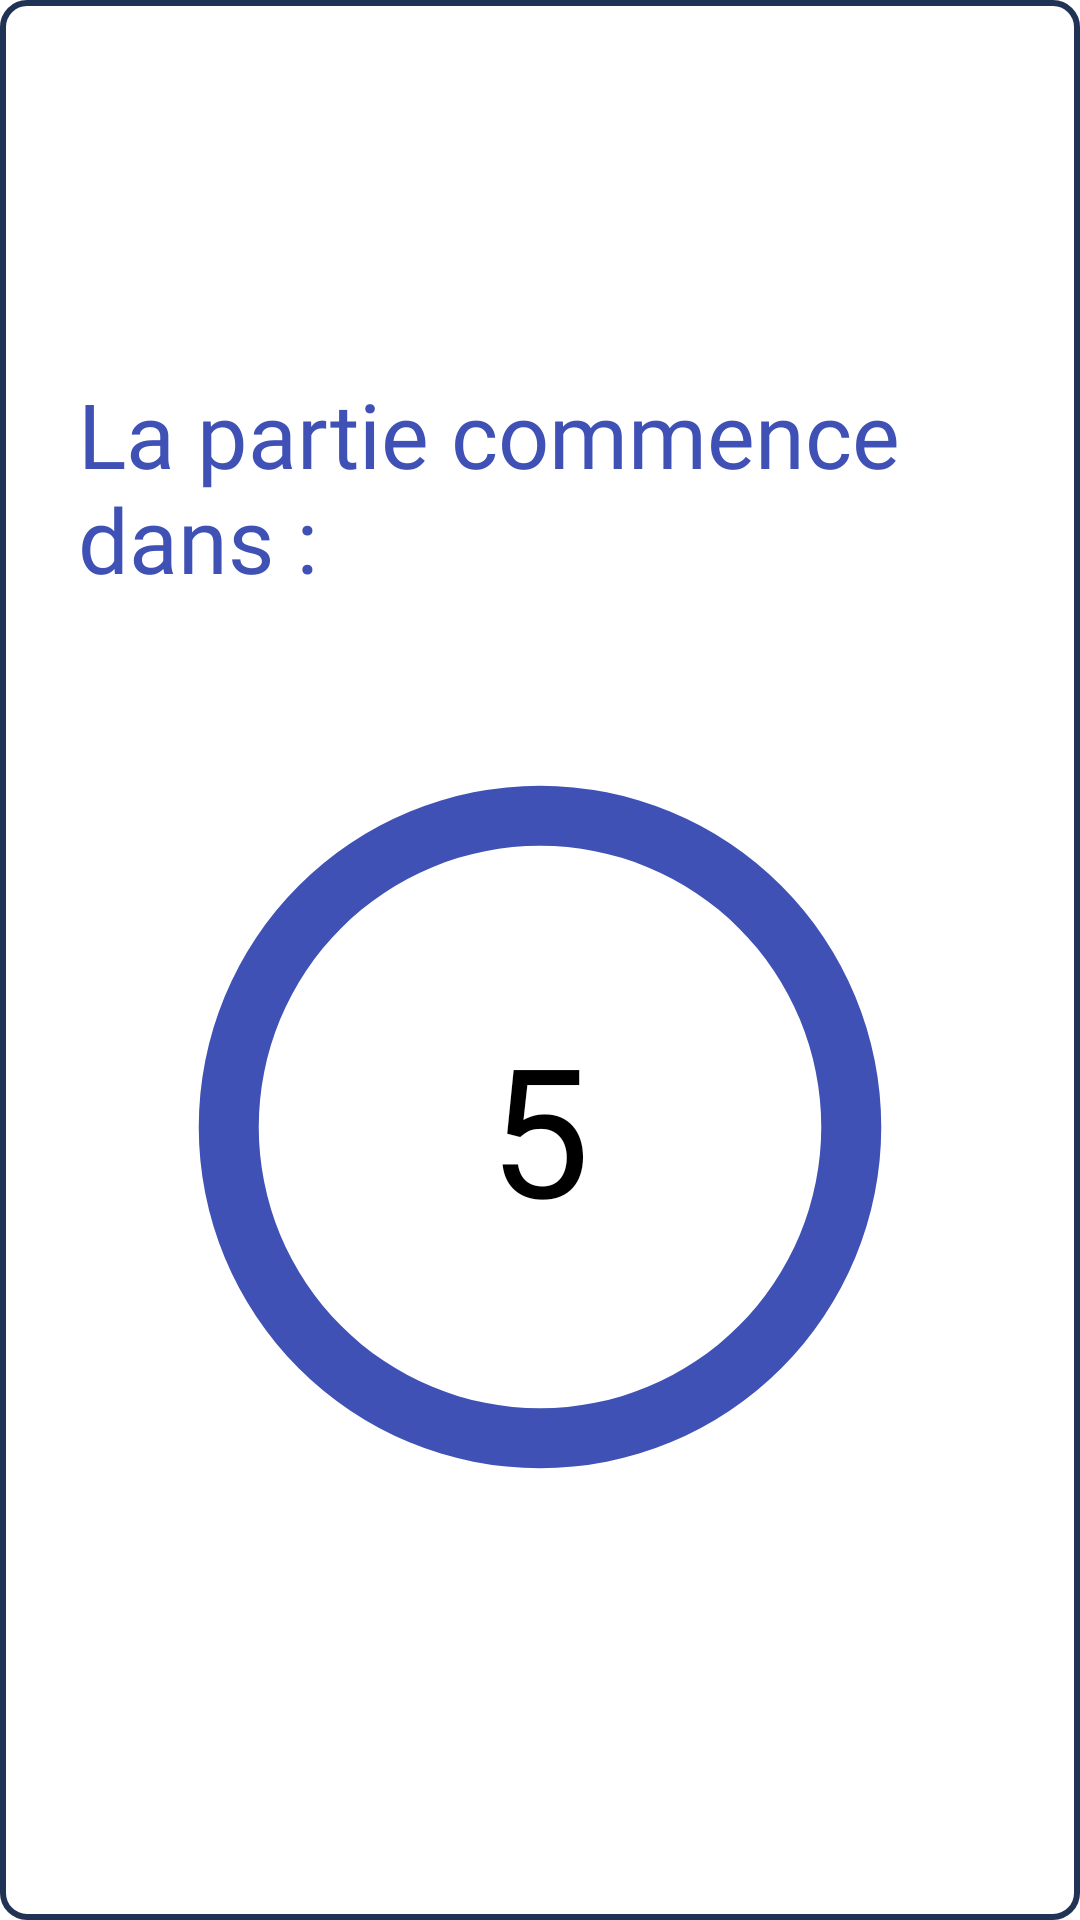

The Android layout XML behind this screen, and the referenced resources:
<!-- AndroidManifest.xml: application theme Theme.AndroidLogin.Light -->
<!-- res/layout/transition_to_match.xml -->
<LinearLayout
    xmlns:android="http://schemas.android.com/apk/res/android"
    android:layout_width="wrap_content"
    android:layout_height="wrap_content"
    android:orientation="vertical"
    android:padding="16dp"
    android:background="@drawable/rectangle_border"
    android:gravity="center">

    
    <TextView
        android:id="@+id/startGame"
        android:layout_width="wrap_content"
        android:layout_height="wrap_content"
        android:text="@string/transitionToMatch"
        android:textColor="@color/indigoBlue"
        android:textSize="30sp"
        android:padding="10dp"
        android:fontFamily="@font/quicksand_bold" />

    
    <RelativeLayout
        android:id="@+id/timerContainer"
        android:layout_width="300dp"
        android:layout_height="300dp"
        android:layout_marginTop="16dp">

        
        <TextView
            android:id="@+id/timerText"
            android:layout_width="wrap_content"
            android:layout_height="wrap_content"
            android:layout_centerInParent="true"
            android:text="5"
            android:textColor="@color/black"
            android:textSize="60sp" />

        
        <ProgressBar
            android:id="@+id/timerProgressBar"
            style="?android:attr/progressBarStyleHorizontal"
            android:layout_width="match_parent"
            android:layout_height="match_parent"
            android:indeterminate="false"
            android:max="100"
            android:progress="100"
            android:progressDrawable="@drawable/timer_progress"
            android:rotation="-90" />
    </RelativeLayout>
</LinearLayout>
<!-- resources referenced by this layout -->
<resources>
  <color name="black">#FF000000</color>
  <color name="indigoBlue">#3F51B5</color>
  <!-- drawable rectangle_border (drawable) -->
  <shape xmlns:android="http://schemas.android.com/apk/res/android">
      
      <solid android:color="@android:color/white"/> 
  
      
      <stroke
          android:width="2dp"
          android:color="@color/navyBlue" /> 
  
      
      <padding
          android:left="4dp"
          android:top="4dp"
          android:right="4dp"
          android:bottom="4dp" />
  
      
      <corners android:radius="8dp" />
  </shape>
  <string name="transitionToMatch">La partie commence dans : </string>
  <color name="navyBlue">#203354</color>
  <!-- drawable history_border (drawable) -->
  <shape xmlns:android="http://schemas.android.com/apk/res/android">
      
      <solid android:color="#CCFFFFFF"/> 
  
      
      <padding
          android:left="4dp"
          android:top="4dp"
          android:right="4dp"
          android:bottom="4dp" />
  
      
      <corners android:radius="8dp" />
  </shape>
  <!-- drawable frame_background (drawable) -->
  <?xml version="1.0" encoding="utf-8"?>
  <shape xmlns:android="http://schemas.android.com/apk/res/android"
      android:shape="rectangle">
  
      
      <solid android:color="@android:color/transparent" />
  
      
      <stroke
          android:width="4dp"
          android:color="@color/black" /> 
  
      
      <corners android:radius="16dp" />
  
      
      <padding
          android:left="8dp"
          android:top="8dp"
          android:right="8dp"
          android:bottom="8dp" />
  
  </shape>
  <color name="white">#FFFFFFFF</color>
  <color name="brown">#A8846A</color>
  <color name="pink">#FF9783</color>
  <!-- drawable rounded_logout_button (drawable) -->
  <?xml version="1.0" encoding="utf-8"?>
  <shape xmlns:android="http://schemas.android.com/apk/res/android"
      android:shape="rectangle">
  
      <corners android:radius="150dp" />
      <solid android:color="#FF6961" />
      <stroke
          android:width="2dp"
          android:color="#FF6961" />
  </shape>
  <!-- drawable rounded_orange_button (drawable) -->
  <?xml version="1.0" encoding="utf-8"?>
  <shape xmlns:android="http://schemas.android.com/apk/res/android"
      android:shape="rectangle">
  
      <corners android:radius="150dp" />
      <solid android:color="@color/orange" />
      <stroke
          android:width="2dp"
          android:color="@color/orange" />
  </shape>
  <!-- drawable rounded_blue_button (drawable) -->
  <?xml version="1.0" encoding="utf-8"?>
  <shape xmlns:android="http://schemas.android.com/apk/res/android"
      android:shape="rectangle">
  
      <corners android:radius="150dp" />
      <solid android:color="@color/blue" />
      <stroke
          android:width="2dp"
          android:color="@color/blue" />
  </shape>
  <!-- drawable spinner_background_with_arrow (drawable) -->
  <layer-list xmlns:android="http://schemas.android.com/apk/res/android">
  
      
      <item>
          <shape android:shape="rectangle">
              <solid android:color="@android:color/transparent"/>
              <corners android:radius="24dp"/>
              <stroke
                  android:width="3dp"
                  android:color="@color/pink"/>
          </shape>
      </item>
  
      
      <item
          android:drawable="@drawable/ic_arrow_down"
          android:gravity="end|center_vertical"
          android:right="10dp"/> 
  
  </layer-list>
  <color name="teal_700">#FF018786</color>
  <color name="orange">#F7B380</color>
  <color name="blue">#0EBCD1</color>
  <!-- drawable ic_arrow_down (drawable) -->
  <?xml version="1.0" encoding="utf-8"?>
  <vector xmlns:android="http://schemas.android.com/apk/res/android"
      android:width="50dp"
      android:height="50dp"
      android:viewportWidth="24"
      android:viewportHeight="24">
      <path
          android:fillColor="@color/pink"
          android:pathData="M7,10l5,5 5,-5H7z" />
  </vector>
</resources>
